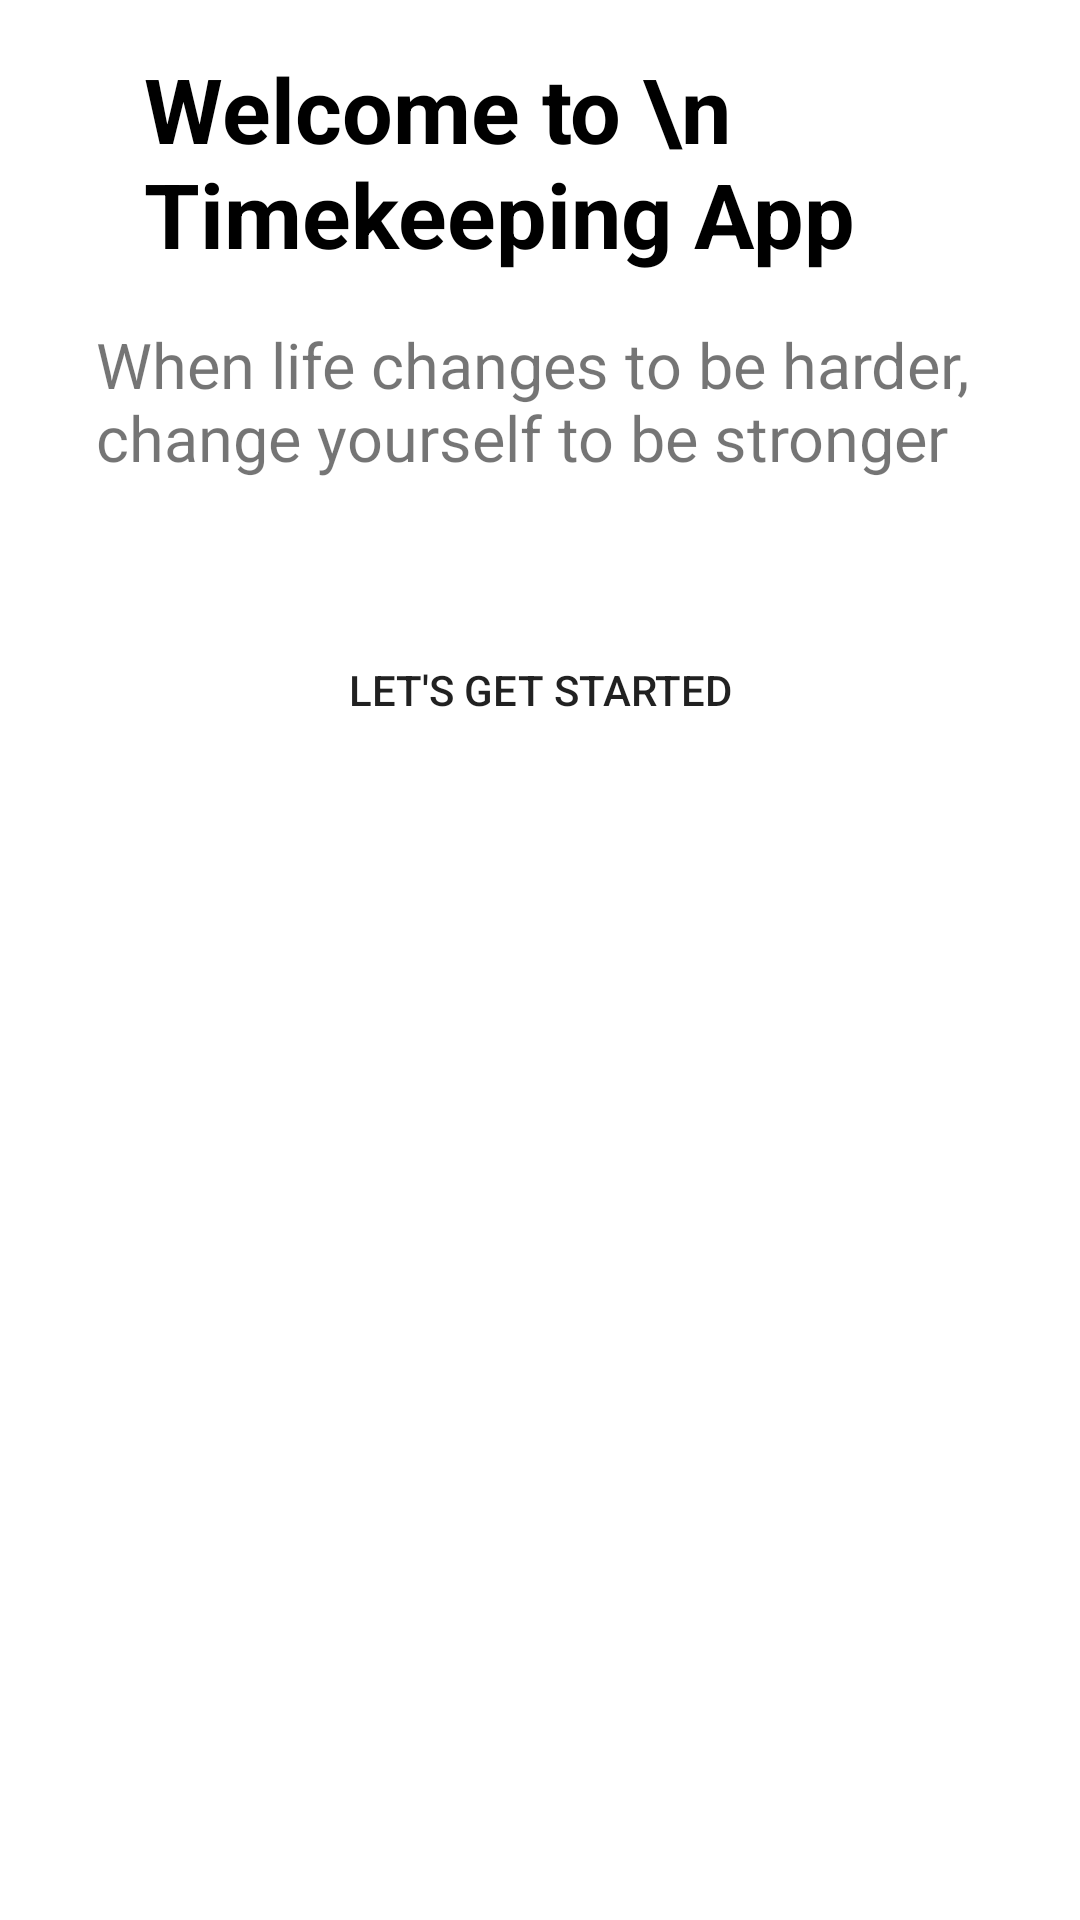

Layout XML and referenced resources for this Android screen:
<!-- AndroidManifest.xml: application theme Theme.GiuaKi -->
<!-- res/layout/activity_introduce.xml -->
<?xml version="1.0" encoding="utf-8"?>
<androidx.constraintlayout.widget.ConstraintLayout xmlns:android="http://schemas.android.com/apk/res/android"
    xmlns:app="http://schemas.android.com/apk/res-auto"
    xmlns:tools="http://schemas.android.com/tools"
    android:layout_width="match_parent"
    android:layout_height="match_parent"
    tools:context=".IntroducesActivity">

    <ScrollView
        android:layout_width="match_parent"
        android:layout_height="match_parent"
        app:layout_constraintBottom_toBottomOf="parent"
        app:layout_constraintEnd_toEndOf="parent">

        <LinearLayout
            android:layout_width="match_parent"
            android:layout_height="wrap_content"
            android:orientation="vertical"
            android:gravity="center_horizontal">

            <ImageView
                android:id="@+id/imageView4"
                android:layout_width="match_parent"
                android:layout_height="wrap_content"
                android:scaleType="fitXY"
                app:srcCompat="@drawable/top_background" />

            <TextView
                android:id="@+id/textViewWelcome"
                android:layout_width="match_parent"
                android:layout_height="wrap_content"
                android:layout_marginStart="32dp"
                android:layout_marginTop="16dp"
                android:text="Welcome to \n Timekeeping App"
                android:textColor="#000000"
                android:textSize="30sp"
                android:textStyle="bold" />

            <TextView
                android:id="@+id/textViewContent"
                android:layout_width="match_parent"
                android:layout_height="wrap_content"
                android:layout_marginStart="32dp"
                android:layout_marginTop="16dp"
                android:layout_marginEnd="32dp"
                android:text="When life changes to be harder, change yourself to be stronger"
                android:textSize="21sp" />

            <Button
                android:id="@+id/btnButton"
                android:layout_width="300dp"
                android:layout_height="60dp"
                android:layout_marginTop="40dp"
                android:background="@drawable/white_background"
                android:text="Let's get started"
                android:textAlignment="center"
                android:onClick="onLoginClick"/>


        </LinearLayout>
    </ScrollView>

</androidx.constraintlayout.widget.ConstraintLayout>
<!-- resources referenced by this layout -->
<resources>
  <style name="Theme.GiuaKi" parent="Theme.MaterialComponents.Light">
          
          <item name="colorPrimary">@color/purple_500</item>
          <item name="colorPrimaryVariant">@color/purple_700</item>
          <item name="colorOnPrimary">@color/white</item>
          
          <item name="colorSecondary">@color/teal_200</item>
          <item name="colorSecondaryVariant">@color/teal_700</item>
          <item name="colorOnSecondary">@color/black</item>
          
          <item name="android:statusBarColor" tools:targetApi="l">?attr/colorPrimaryVariant</item>
          
      </style>
  <color name="purple_500">#FF6200EE</color>
  <color name="purple_700">#FF3700B3</color>
  <color name="white">#FFFFFFFF</color>
  <color name="teal_200">#FF03DAC5</color>
  <color name="teal_700">#FF018786</color>
  <color name="black">#FF000000</color>
</resources>
